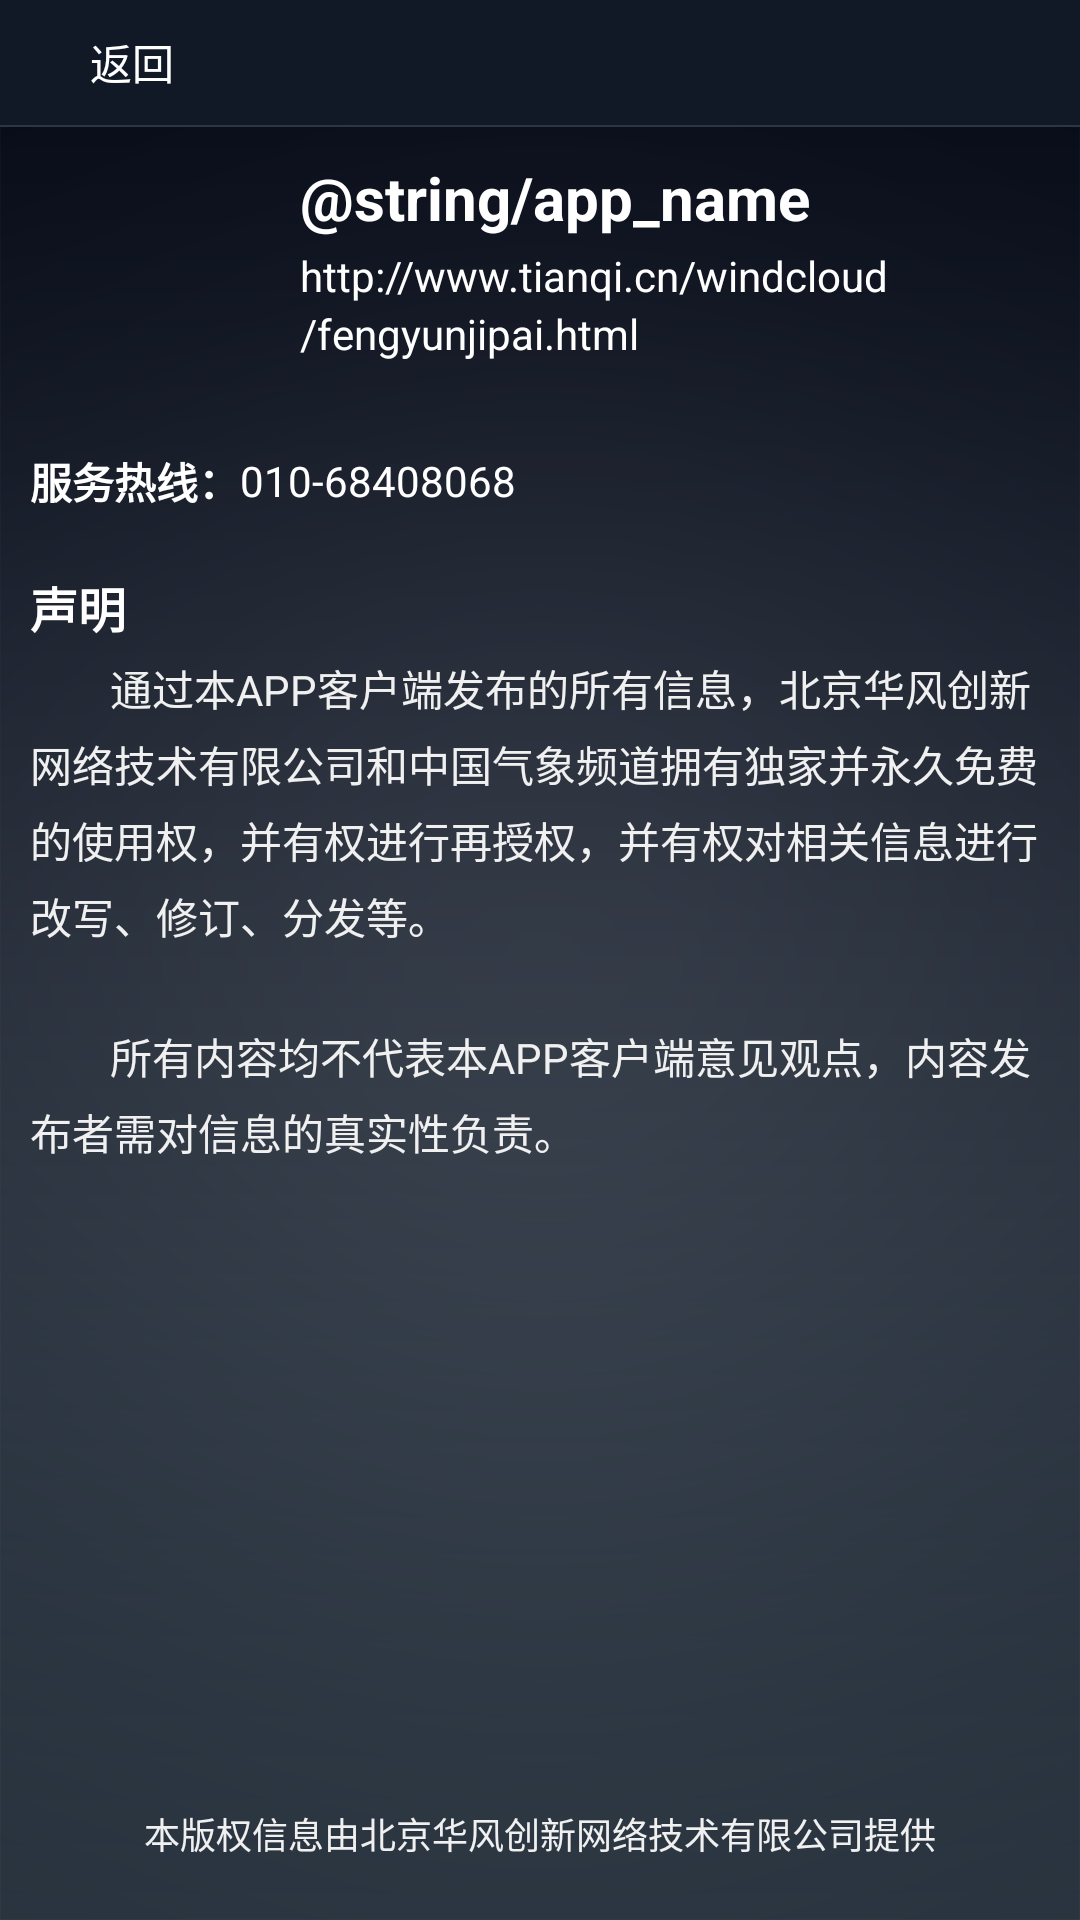

Reconstruct the res/layout file that produces this screen, plus the resources it refers to.
<!-- AndroidManifest.xml: fallback theme Theme.MaterialComponents.DayNight.NoActionBar -->
<!-- res/layout/fyjp_activity_about.xml -->
<?xml version="1.0" encoding="utf-8"?>
<LinearLayout xmlns:android="http://schemas.android.com/apk/res/android"
    android:layout_width="match_parent"
    android:layout_height="match_parent"
    android:background="@drawable/fyjp_bg_main"
    android:orientation="vertical" >

    <include
        android:id="@+id/reTitle"
        layout="@layout/fyjp_layout_title" />

    <RelativeLayout
        android:layout_width="match_parent"
        android:layout_height="match_parent"
        android:layout_margin="5dip"
        android:orientation="vertical" >

        <RelativeLayout
            android:id="@+id/reLogo"
            android:layout_width="match_parent"
            android:layout_height="wrap_content"
            android:gravity="center_vertical"
            android:padding="5dip" >

            <ImageView
                android:id="@+id/ivLogo"
                android:layout_width="80dp"
                android:layout_height="80dp"
                android:layout_centerVertical="true"
                android:src="@drawable/fyjp_icon_logo" />

            <TextView
                android:id="@+id/tvName"
                android:layout_width="wrap_content"
                android:layout_height="wrap_content"
                android:layout_marginStart="10dip"
                android:layout_toEndOf="@+id/ivLogo"
                android:text="@string/app_name"
                android:textColor="@color/white"
                android:textSize="@dimen/level_1"
                android:textStyle="bold" />

            <TextView
                android:id="@+id/tvAddress"
                android:layout_width="wrap_content"
                android:layout_height="wrap_content"
                android:layout_below="@+id/tvName"
                android:layout_marginStart="10dip"
                android:lineSpacingExtra="3dp"
                android:layout_marginTop="3dp"
                android:layout_toEndOf="@+id/ivLogo"
                android:text="@string/web_addr"
                android:textColor="@color/white"
                android:textSize="@dimen/level_4" />

            <TextView
                android:id="@+id/tvVersion"
                android:layout_width="wrap_content"
                android:layout_height="wrap_content"
                android:layout_below="@+id/tvAddress"
                android:layout_marginStart="10dip"
                android:layout_marginTop="3dp"
                android:layout_toEndOf="@+id/ivLogo"
                android:textColor="@color/white"
                android:textSize="@dimen/level_5" />
        </RelativeLayout>

        <LinearLayout
            android:layout_width="match_parent"
            android:layout_height="wrap_content"
            android:layout_below="@+id/reLogo"
            android:layout_margin="5dip"
            android:orientation="vertical" >

            <LinearLayout
                android:layout_width="match_parent"
                android:layout_height="wrap_content"
                android:gravity="center_vertical" >

                <TextView
                    android:layout_width="wrap_content"
                    android:layout_height="wrap_content"
                    android:text="@string/service_hotline"
                    android:textColor="@color/white"
                    android:textSize="@dimen/level_4"
                    android:textStyle="bold" />

                <TextView
                    android:id="@+id/tvHotline"
                    android:layout_width="wrap_content"
                    android:layout_height="wrap_content"
                    android:text="@string/hotline_num"
                    android:textColor="@color/white"
                    android:textSize="@dimen/level_4" />
            </LinearLayout>

            <TextView
                android:layout_width="wrap_content"
                android:layout_height="wrap_content"
                android:layout_marginTop="20dip"
                android:text="@string/statement"
                android:textColor="@color/white"
                android:textSize="@dimen/level_3"
                android:textStyle="bold" />

            <TextView
                android:layout_width="wrap_content"
                android:layout_height="wrap_content"
                android:layout_marginTop="5dip"
                android:lineSpacingExtra="5dp"
                android:text="@string/statement_content1"
                android:textColor="@color/text_color1"
                android:textSize="@dimen/level_4" />
        </LinearLayout>

        <TextView
            android:layout_width="wrap_content"
            android:layout_height="wrap_content"
            android:layout_alignParentBottom="true"
            android:layout_centerHorizontal="true"
            android:layout_marginBottom="15dp"
            android:text="@string/supply_unit"
            android:textColor="@color/text_color1"
            android:textSize="@dimen/level_5" />
    </RelativeLayout>

</LinearLayout>
<!-- res/layout/fyjp_layout_title.xml (included above) -->
<?xml version="1.0" encoding="utf-8"?>
<RelativeLayout xmlns:android="http://schemas.android.com/apk/res/android"
    android:id="@+id/reTitle"
    android:layout_width="match_parent"
    android:layout_height="wrap_content"
    android:background="@color/colorPrimary"
    android:orientation="vertical" >

    <RelativeLayout
        android:id="@+id/reMiddle"
        android:layout_width="match_parent"
        android:layout_height="wrap_content"
        android:padding="10dp" >

        <LinearLayout
            android:id="@+id/llBack"
            android:layout_width="wrap_content"
            android:layout_height="wrap_content"
            android:layout_centerVertical="true"
            android:gravity="bottom" >

            <ImageView
                android:id="@+id/ivBack"
                android:layout_width="20dp"
                android:layout_height="20dp"
                android:src="@drawable/fyjp_icon_back" />

            <TextView
                android:layout_width="wrap_content"
                android:layout_height="wrap_content"
                android:gravity="center_vertical"
                android:text="@string/back"
                android:textColor="@color/white"
                android:textSize="@dimen/level_4" />
        </LinearLayout>

        <TextView
            android:id="@+id/tvTitle"
            android:layout_width="wrap_content"
            android:layout_height="wrap_content"
            android:layout_centerInParent="true"
            android:gravity="center"
            android:textColor="@color/white"
            android:textSize="@dimen/level_3" />

        <TextView
            android:id="@+id/tvControl"
            android:layout_width="wrap_content"
            android:layout_height="wrap_content"
            android:layout_alignParentEnd="true"
            android:layout_centerVertical="true"
            android:textColor="@color/white"
            android:textSize="@dimen/level_4"
            android:visibility="gone" />
    </RelativeLayout>

    <TextView
        android:layout_width="match_parent"
        android:layout_height="0.5dp"
        android:layout_below="@+id/reMiddle"
        android:background="#20ffffff" />

</RelativeLayout>
<!-- resources referenced by this layout -->
<resources>
  <color name="colorPrimary">#121926</color>//标题栏颜色
  <color name="text_color1">#F0F0F0</color>
  <color name="white">#ffffff</color>
  <dimen name="level_1">20sp</dimen>
  <dimen name="level_3">16sp</dimen>
  <dimen name="level_4">14sp</dimen>
  <dimen name="level_5">12sp</dimen>
  <!-- drawable fyjp_bg_main: png bitmap (drawable-hdpi, 56229 bytes) -->
  <string name="back">返回</string>
  <string name="hotline_num">010-68408068</string>
  <string name="service_hotline">服务热线：</string>
  <string name="statement">声明</string>
  <string name="statement_content1">\t\t\t\t通过本APP客户端发布的所有信息，北京华风创新网络技术有限公司和中国气象频道拥有独家并永久免费的使用权，并有权进行再授权，并有权对相关信息进行改写、修订、分发等。\n\n\t\t\t\t所有内容均不代表本APP客户端意见观点，内容发布者需对信息的真实性负责。</string>
  <string name="supply_unit">本版权信息由北京华风创新网络技术有限公司提供</string>
  <string name="web_addr">http://www.tianqi.cn/windcloud/fengyunjipai.html</string>
</resources>
